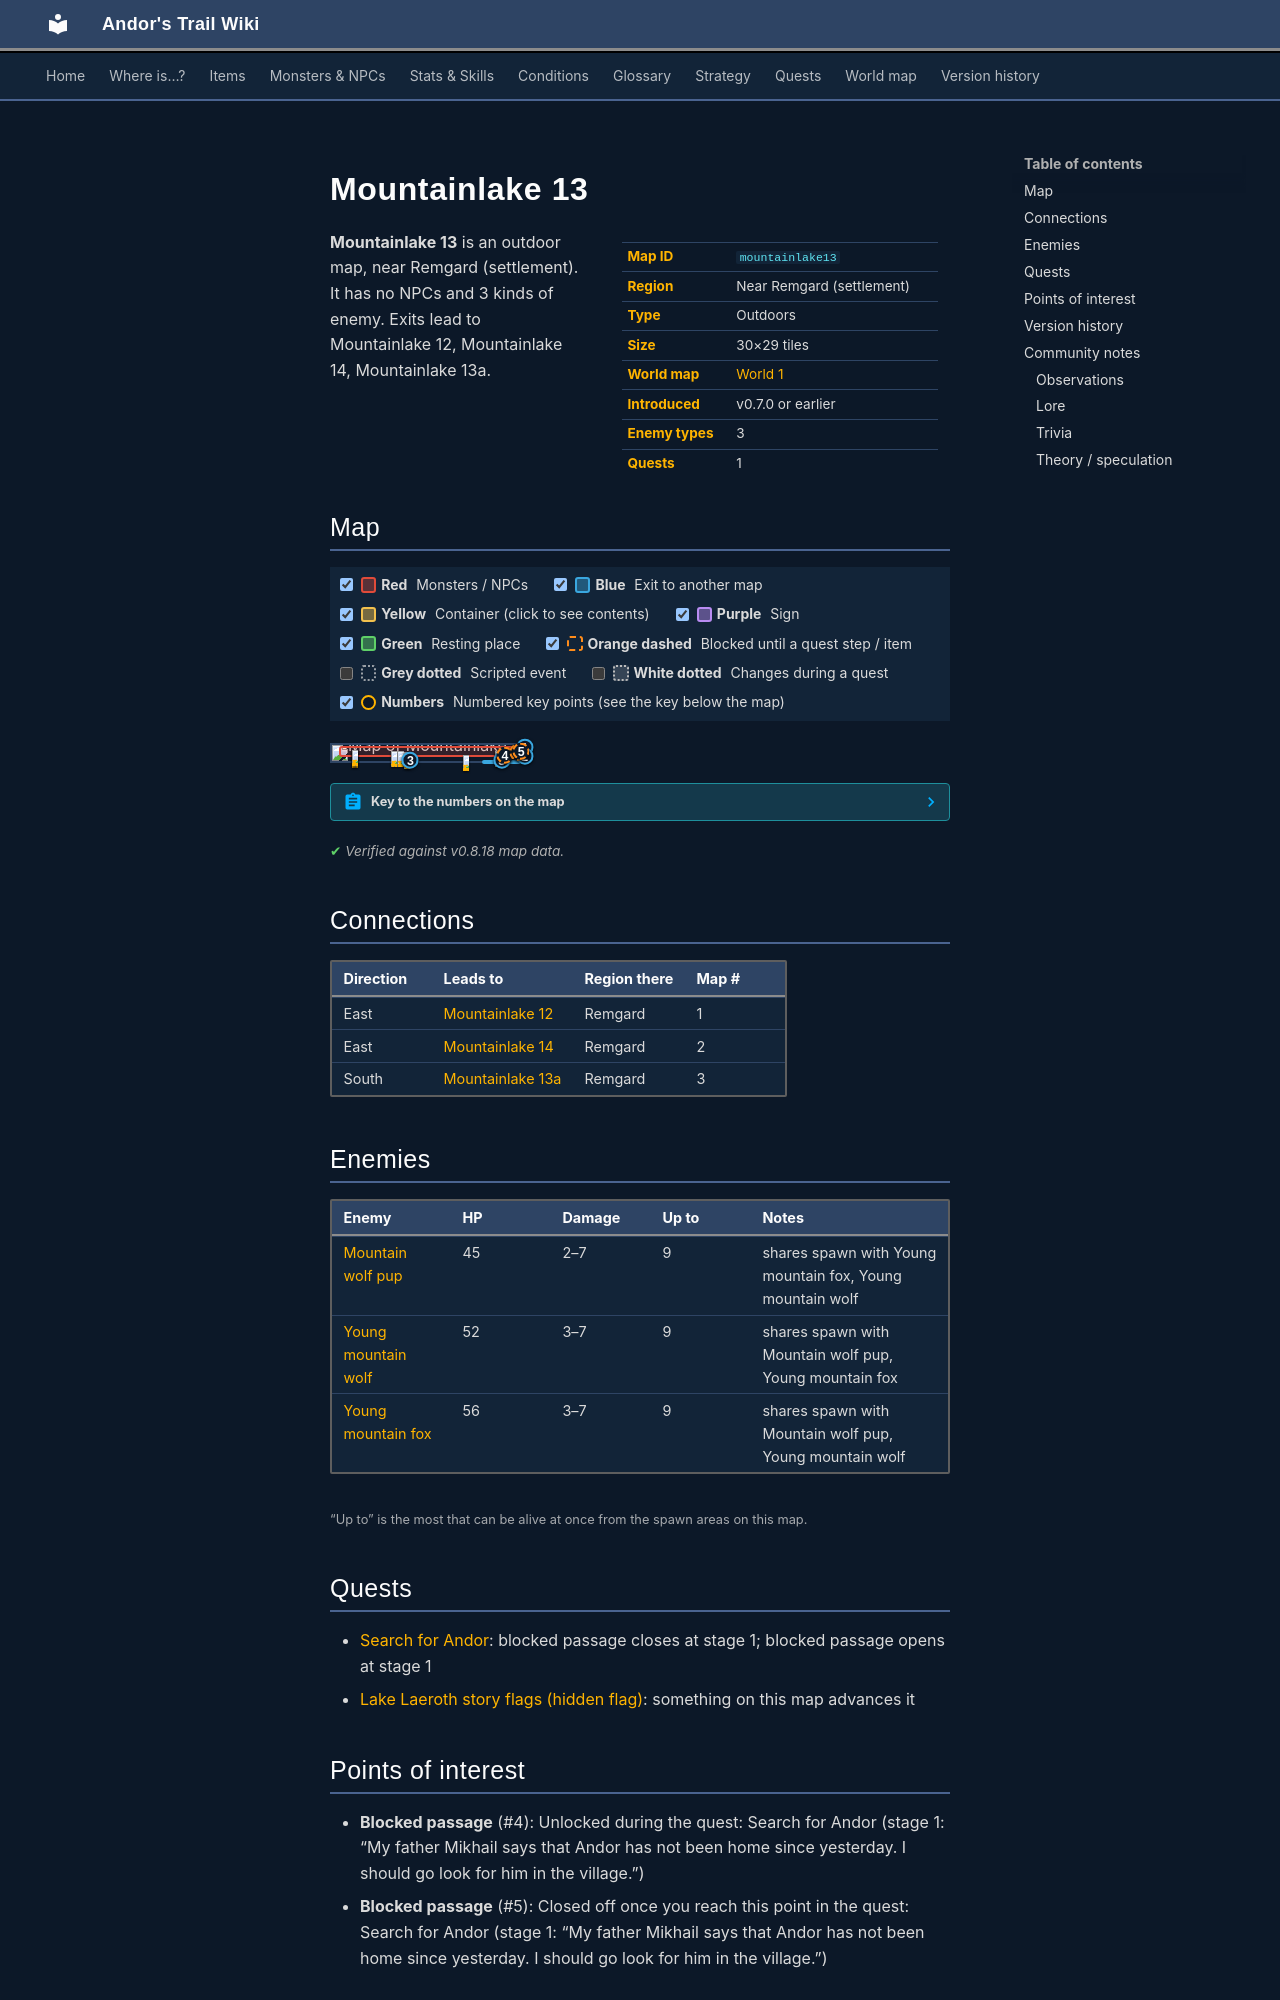

repository: asdfghjkl628/Andor-s-Trail-Wikiiii · page: maps/mountainlake13/index.html · generator: mkdocs

---
description: "Mountainlake 13 is an outdoor location in Andor's Trail, near Remgard (settlement). Enemies: Mountain wolf pup, Young mountain wolf, Young mountain fox. Exits to Mountainlake 12, Mountainlake 14, Mountainlake 13a."
---

# Mountainlake 13

<div class="infobox" markdown>

| | |
|---|---|
| **Map ID** | `mountainlake13` |
| **Region** | Near Remgard (settlement) |
| **Type** | Outdoors |
| **Size** | 30×29 tiles |
| **World map** | [World 1](index.md) |
| **Introduced** | v0.7.0 or earlier |
| **Enemy types** | 3 |
| **Quests** | 1 |

</div>

**Mountainlake 13** is an outdoor map, near Remgard (settlement). It has no NPCs and 3 kinds of enemy. Exits lead to Mountainlake 12, Mountainlake 14, Mountainlake 13a.

## Map

<div class="map-legend" markdown="0"><label class="lg"><input type="checkbox" data-t="spawn" checked><span class="sw sw-spawn"></span><b>Red</b>&nbsp;Monsters / NPCs</label><label class="lg"><input type="checkbox" data-t="mapchange" checked><span class="sw sw-mapchange"></span><b>Blue</b>&nbsp;Exit to another map</label><label class="lg"><input type="checkbox" data-t="container" checked><span class="sw sw-container"></span><b>Yellow</b>&nbsp;Container (click to see contents)</label><label class="lg"><input type="checkbox" data-t="sign" checked><span class="sw sw-sign"></span><b>Purple</b>&nbsp;Sign</label><label class="lg"><input type="checkbox" data-t="rest" checked><span class="sw sw-rest"></span><b>Green</b>&nbsp;Resting place</label><label class="lg"><input type="checkbox" data-t="key" checked><span class="sw sw-key"></span><b>Orange dashed</b>&nbsp;Blocked until a quest step / item</label><label class="lg"><input type="checkbox" data-t="script"><span class="sw sw-script"></span><b>Grey dotted</b>&nbsp;Scripted event</label><label class="lg"><input type="checkbox" data-t="replace"><span class="sw sw-replace"></span><b>White dotted</b>&nbsp;Changes during a quest</label><label class="lg"><input type="checkbox" data-t="pin" checked><span class="sw sw-pin"></span><b>Numbers</b>&nbsp;Numbered key points (see the key below the map)</label></div>

<div class="map-wrap hide-script hide-replace" markdown="0"><img src="../../assets/maps/mountainlake13.webp" alt="Map of Mountainlake 13" width="960" height="928" loading="lazy"><a id="place-east" class="mo mo-mapchange" href="../mountainlake12/#place-west" title="Exit to Mountainlake 12" style="left:96.667%;top:10.345%;width:3.333%;height:10.345%"></a><a id="place-south" class="mo mo-mapchange" href="../mountainlake13a/#place-north" title="Exit to Mountainlake 13a" style="left:36.667%;top:96.552%;width:6.667%;height:3.448%"></a><a id="place-east2" class="mo mo-mapchange" href="../mountainlake14/#place-west" title="Exit to Mountainlake 14" style="left:96.667%;top:41.379%;width:3.333%;height:55.172%"></a><a id="place-south2" class="mo mo-mapchange" href="../mountainlake13a/#place-north2" title="Exit to Mountainlake 13a" style="left:76.667%;top:96.552%;width:20.000%;height:3.448%"></a><span class="mo mo-spawn" title="Spawns: Mountain wolf pup, Young mountain fox, Young mountain wolf" style="left:33.333%;top:37.931%;width:3.333%;height:3.448%"></span><span class="mo mo-spawn" title="Spawns: Mountain wolf pup, Young mountain fox, Young mountain wolf" style="left:36.667%;top:48.276%;width:3.333%;height:3.448%"></span><span class="mo mo-spawn" title="Spawns: Mountain wolf pup, Young mountain fox, Young mountain wolf" style="left:83.333%;top:37.931%;width:3.333%;height:3.448%"></span><span class="mo mo-spawn" title="Spawns: Mountain wolf pup, Young mountain fox, Young mountain wolf" style="left:10.000%;top:44.828%;width:3.333%;height:3.448%"></span><span class="mo mo-spawn" title="Spawns: Mountain wolf pup, Young mountain fox, Young mountain wolf" style="left:10.000%;top:37.931%;width:3.333%;height:3.448%"></span><span class="mo mo-spawn" title="Spawns: Mountain wolf pup, Young mountain fox, Young mountain wolf" style="left:3.333%;top:10.345%;width:90.000%;height:65.517%"></span><a class="mo mo-key" href="../../quests/andor/#stage-1" title="Unlocked during the quest: Search for Andor (stage 1: “My father Mikhail says that Andor has not been home since yesterday. I should go look for him in the village.”)" style="left:83.333%;top:55.172%;width:10.000%;height:20.690%"></a><a class="mo mo-key" href="../../quests/andor/#stage-1" title="Closed off once you reach this point in the quest: Search for Andor (stage 1: “My father Mikhail says that Andor has not been home since yesterday. I should go look for him in the village.”)" style="left:93.333%;top:41.379%;width:3.333%;height:6.897%"></a><a class="mo mo-key" href="../../quests/andor/#stage-1" title="Closed off once you reach this point in the quest: Search for Andor (stage 1: “My father Mikhail says that Andor has not been home since yesterday. I should go look for him in the village.”)" style="left:93.333%;top:37.931%;width:6.667%;height:3.448%"></a><a class="mob" href="../../monsters/mwolf_3/" title="Young mountain fox" style="left:33.333%;top:37.931%;width:3.333%;height:3.448%"><img src="../../assets/icons/monsters/monsters_dogs_2.png" alt="Young mountain fox"></a><a class="mob" href="../../monsters/mwolf_2/" title="Young mountain wolf" style="left:36.667%;top:48.276%;width:3.333%;height:3.448%"><img src="../../assets/icons/monsters/monsters_dogs_3.png" alt="Young mountain wolf"></a><a class="mob" href="../../monsters/mwolf_1/" title="Mountain wolf pup" style="left:83.333%;top:37.931%;width:3.333%;height:3.448%"><img src="../../assets/icons/monsters/monsters_dogs_3.png" alt="Mountain wolf pup"></a><a class="mob" href="../../monsters/mwolf_1/" title="Mountain wolf pup" style="left:10.000%;top:44.828%;width:3.333%;height:3.448%"><img src="../../assets/icons/monsters/monsters_dogs_3.png" alt="Mountain wolf pup"></a><a class="mob" href="../../monsters/mwolf_1/" title="Mountain wolf pup" style="left:10.000%;top:37.931%;width:3.333%;height:3.448%"><img src="../../assets/icons/monsters/monsters_dogs_3.png" alt="Mountain wolf pup"></a><a class="mob" href="../../monsters/mwolf_1/" title="Mountain wolf pup" style="left:10.000%;top:34.483%;width:3.333%;height:3.448%"><img src="../../assets/icons/monsters/monsters_dogs_3.png" alt="Mountain wolf pup"></a><a class="mob" href="../../monsters/mwolf_1/" title="Mountain wolf pup" style="left:36.667%;top:51.724%;width:3.333%;height:3.448%"><img src="../../assets/icons/monsters/monsters_dogs_3.png" alt="Mountain wolf pup"></a><a class="mob" href="../../monsters/mwolf_3/" title="Young mountain fox" style="left:66.667%;top:65.517%;width:3.333%;height:3.448%"><img src="../../assets/icons/monsters/monsters_dogs_2.png" alt="Young mountain fox"></a><a class="mob" href="../../monsters/mwolf_1/" title="Mountain wolf pup" style="left:30.000%;top:41.379%;width:3.333%;height:3.448%"><img src="../../assets/icons/monsters/monsters_dogs_3.png" alt="Mountain wolf pup"></a><a class="pin pin-exit" href="#key-1" style="left:98.333%;top:15.517%" title="Exit (east): to [Mountainlake 12](mountainlake12.md)">1</a><a class="pin pin-exit" href="#key-2" style="left:98.333%;top:68.966%" title="Exit (east): to [Mountainlake 14](mountainlake14.md)">2</a><a class="pin pin-exit" href="#key-3" style="left:40.000%;top:98.276%" title="Exit (south): to [Mountainlake 13a](mountainlake13a.md)">3</a><a class="pin pin-exit" href="#key-3" style="left:86.667%;top:98.276%" title="Exit (south): to [Mountainlake 13a](mountainlake13a.md)">3</a><a class="pin pin-key" href="#key-4" style="left:88.333%;top:65.517%" title="Blocked passage: Unlocked during the quest: Search for Andor (stage 1: “My father Mikhail says that Andor has not been home since yesterday. I should go look for him in the village.”)">4</a><a class="pin pin-key" href="#key-5" style="left:95.000%;top:44.828%" title="Blocked passage: Closed off once you reach this point in the quest: Search for Andor (stage 1: “My father Mikhail says that Andor has not been home since yesterday. I should go look for him in the village.”)">5</a><a class="pin pin-key" href="#key-5" style="left:96.667%;top:39.655%" title="Blocked passage: Closed off once you reach this point in the quest: Search for Andor (stage 1: “My father Mikhail says that Andor has not been home since yesterday. I should go look for him in the village.”)">5</a></div>

??? abstract "Key to the numbers on the map"

    | # | What | Details |
    |---|---|---|
    | <span id="key-1"></span>1 | Exit (east) | to [Mountainlake 12](mountainlake12.md) |
    | <span id="key-2"></span>2 | Exit (east) | to [Mountainlake 14](mountainlake14.md) |
    | <span id="key-3"></span>3 | Exit (south) | to [Mountainlake 13a](mountainlake13a.md) |
    | <span id="key-4"></span>4 | Blocked passage | Unlocked during the quest: Search for Andor (stage 1: “My father Mikhail says that Andor has not been home since yesterday. I should go look for him in the village.”) |
    | <span id="key-5"></span>5 | Blocked passage | Closed off once you reach this point in the quest: Search for Andor (stage 1: “My father Mikhail says that Andor has not been home since yesterday. I should go look for him in the village.”) |


<p class="verified">Verified against v0.8.18 map data.</p>

## Connections

| Direction | Leads to | Region there | Map # |
|---|---|---|---|
| East | [Mountainlake 12](mountainlake12.md) | Remgard | 1 |
| East | [Mountainlake 14](mountainlake14.md) | Remgard | 2 |
| South | [Mountainlake 13a](mountainlake13a.md) | Remgard | 3 |
